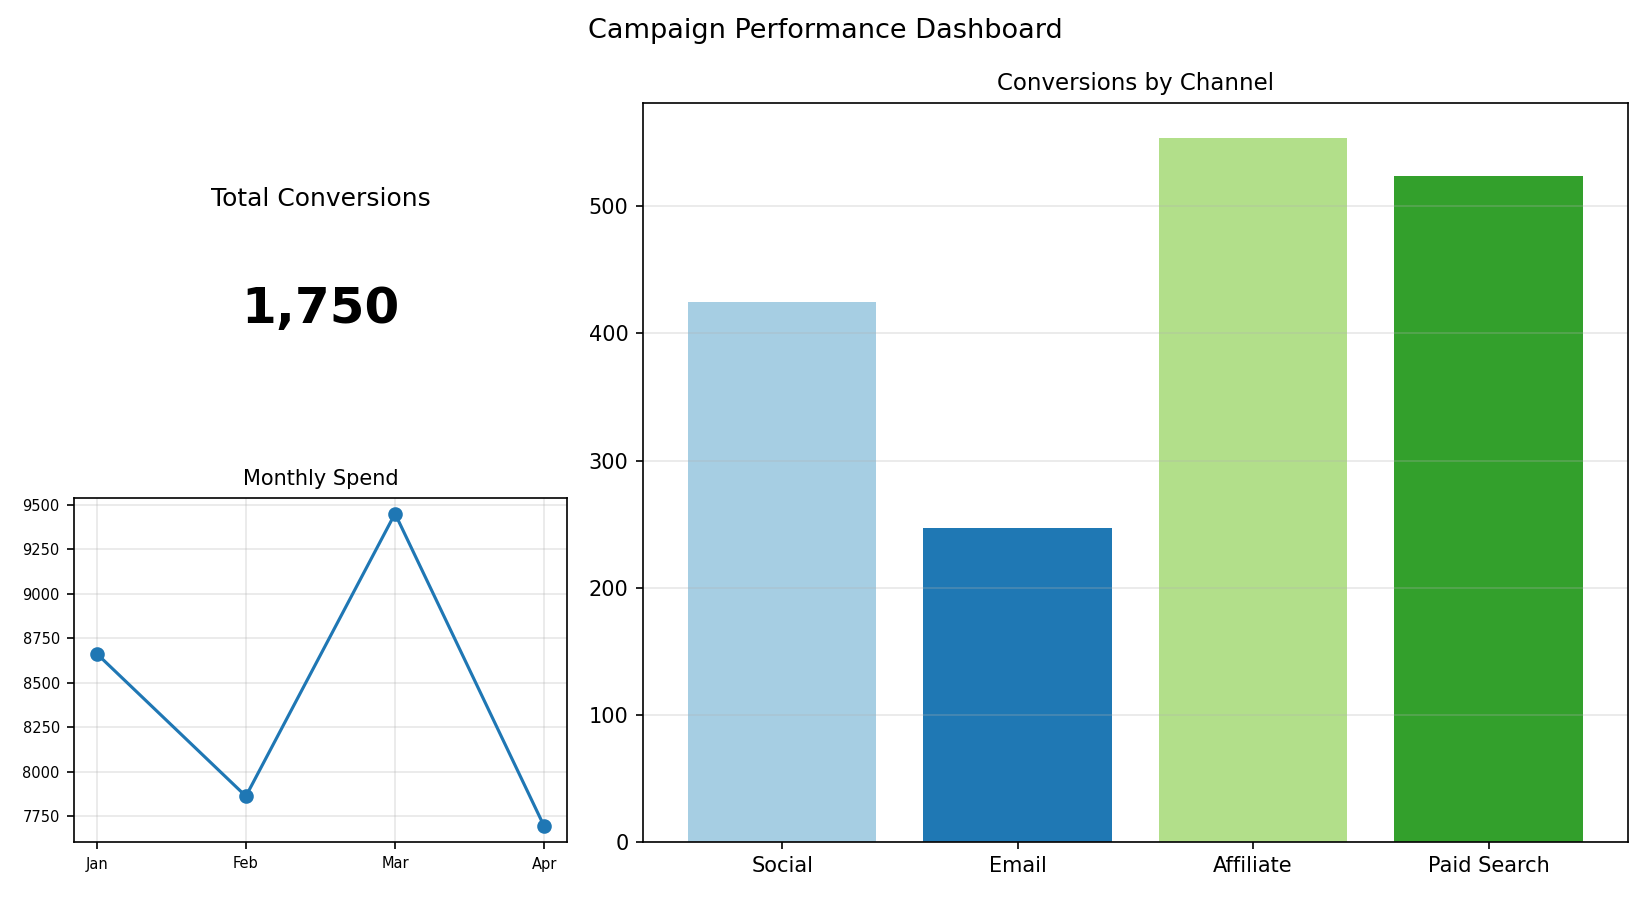

Data behind this chart, as committed beside it:
Channel, Conversions
Social, 425
Email, 247
Affiliate, 554
Paid Search, 524
